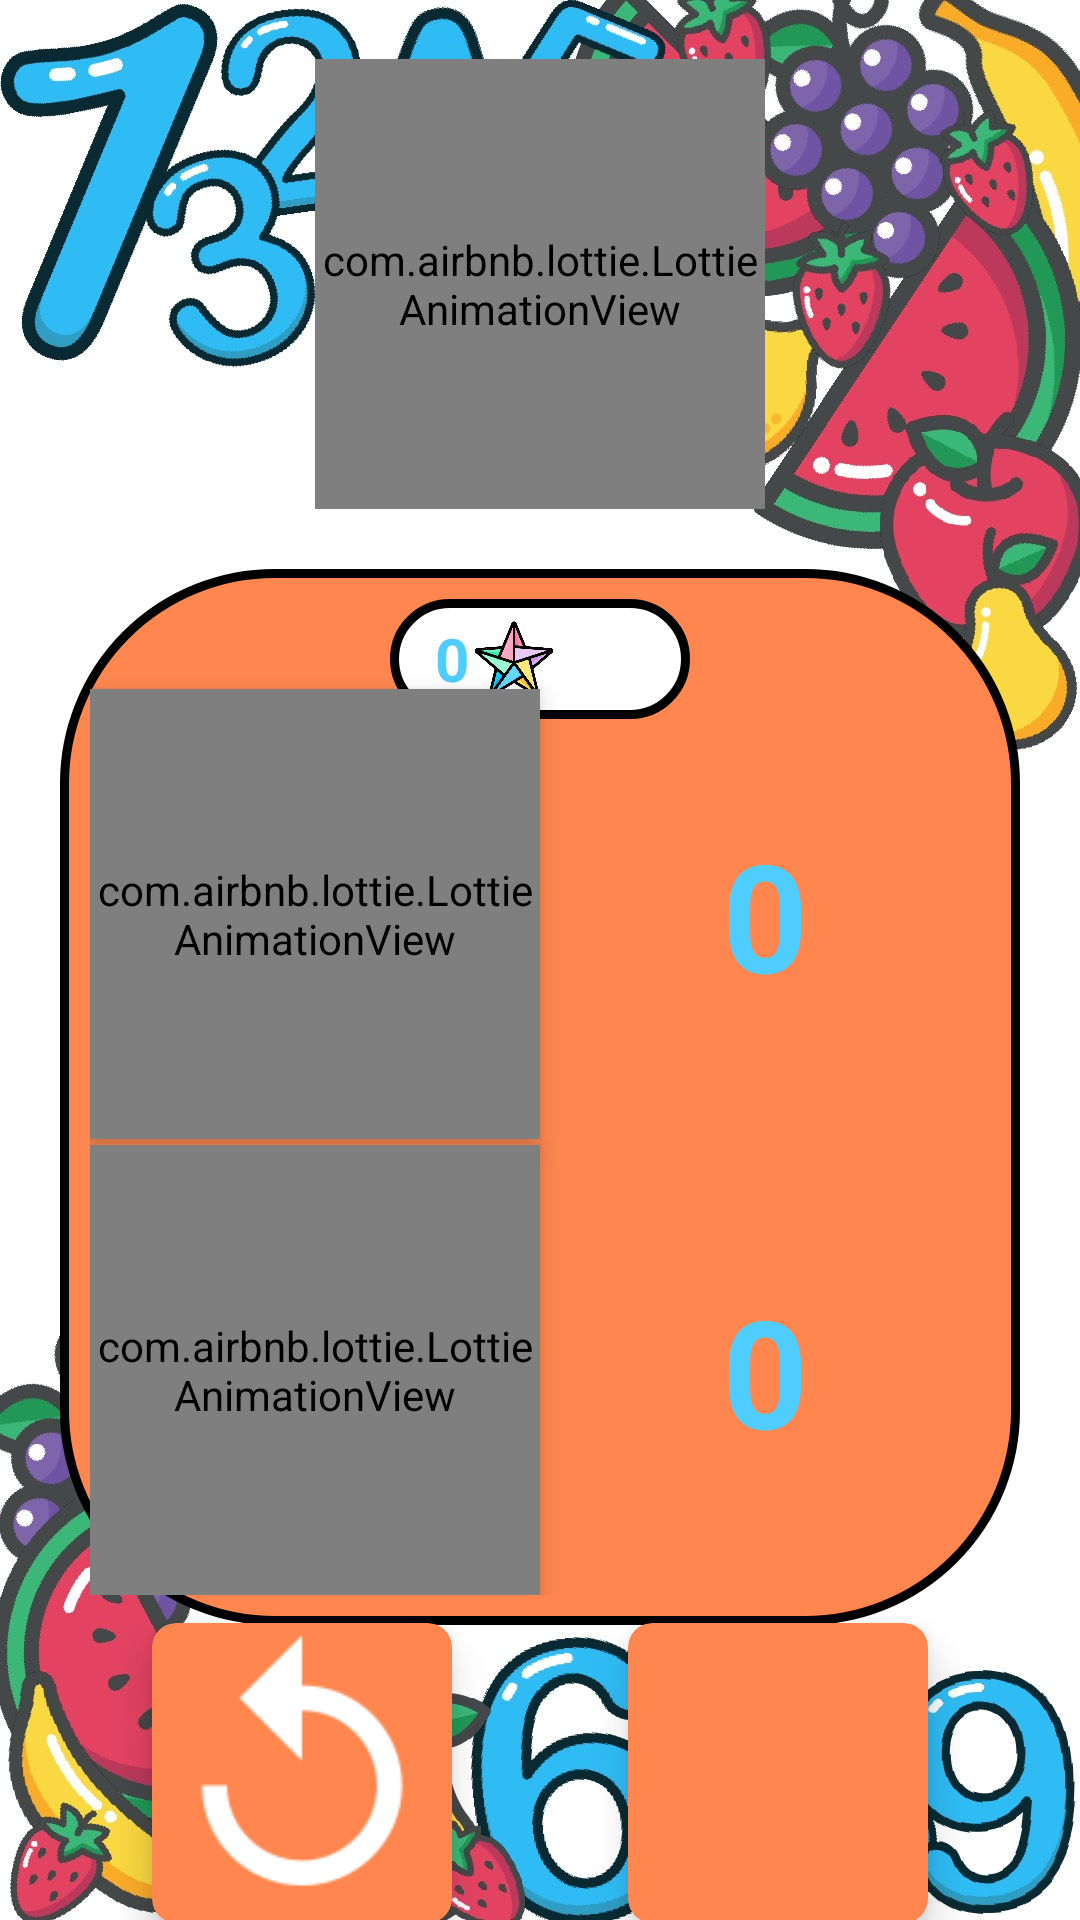

The Android layout XML behind this screen, and the referenced resources:
<!-- AndroidManifest.xml: application theme Theme.PlayfulMath -->
<!-- res/layout/activity_result.xml -->
<?xml version="1.0" encoding="utf-8"?>
<androidx.constraintlayout.widget.ConstraintLayout xmlns:android="http://schemas.android.com/apk/res/android"
    xmlns:app="http://schemas.android.com/apk/res-auto"
    xmlns:tools="http://schemas.android.com/tools"
    android:layout_width="match_parent"
    android:layout_height="match_parent"
    android:background="@drawable/bg"
    tools:context=".ResultActivity">

    <RelativeLayout
        android:id="@+id/resultLottieLinearLayout"
        android:layout_width="wrap_content"
        android:layout_height="wrap_content"
        android:background="@drawable/title_bg"
        app:layout_constraintBottom_toBottomOf="parent"
        app:layout_constraintEnd_toEndOf="parent"
        app:layout_constraintStart_toStartOf="parent"
        app:layout_constraintTop_toTopOf="parent"
        app:layout_constraintVertical_bias="0.04000002">

        <com.airbnb.lottie.LottieAnimationView
            android:id="@+id/lottieResultCongrats"
            android:layout_width="150dp"
            android:layout_height="150dp"
            android:elevation="5dp"
            app:lottie_autoPlay="true"
            app:lottie_loop="true"
            app:lottie_rawRes="@raw/animation_lmxmap6m" />
    </RelativeLayout>

    <RelativeLayout
        android:id="@+id/gameResultRealtiveLayout"
        android:layout_width="match_parent"
        android:layout_height="352dp"
        android:layout_marginTop="20dp"
        android:layout_marginLeft="20dp"
        android:layout_marginRight="20dp"
        android:background="@drawable/textview_bg"
        android:padding="10dp"
        app:layout_constraintEnd_toEndOf="parent"
        app:layout_constraintStart_toStartOf="parent"
        app:layout_constraintTop_toBottomOf="@+id/resultLottieLinearLayout">

        <RelativeLayout
            android:layout_width="100dp"
            android:layout_height="40dp"
            android:layout_centerHorizontal="true"
            android:background="@drawable/title_bg">

            <TextView
                android:id="@+id/resultTotalScoreTextView"
                android:layout_width="wrap_content"
                android:layout_height="wrap_content"
                android:layout_alignParentLeft="true"
                android:layout_centerVertical="true"
                android:layout_marginLeft="15dp"
                android:layout_marginTop="5dp"
                android:text="0"
                android:textColor="@color/blue"
                android:textSize="20dp"
                android:textStyle="bold" />

            <ImageView
                android:layout_width="30dp"
                android:layout_height="30dp"
                android:layout_centerVertical="true"
                android:layout_marginTop="3dp"
                android:layout_toRightOf="@+id/resultTotalScoreTextView"
                android:src="@drawable/star_icon" />
        </RelativeLayout>

        <com.airbnb.lottie.LottieAnimationView
            android:id="@+id/lottieResultGood"
            android:layout_width="150dp"
            android:layout_height="150dp"
            android:layout_marginTop="30dp"
            android:elevation="5dp"
            app:lottie_autoPlay="true"
            app:lottie_loop="true"
            app:lottie_rawRes="@raw/animation_lmxmjxvs" />

        <TextView
            android:id="@+id/resultCorrectAnswerTextView"
            android:layout_width="wrap_content"
            android:layout_height="wrap_content"
            android:layout_alignTop="@+id/lottieResultGood"
            android:layout_alignBottom="@+id/lottieResultGood"
            android:layout_alignParentRight="true"
            android:layout_marginStart="20dp"
            android:layout_marginTop="20dp"
            android:layout_marginEnd="20dp"
            android:layout_marginBottom="20dp"
            android:layout_toEndOf="@+id/lottieResultGood"
            android:gravity="center"
            android:padding="10dp"
            android:text="0"
            android:textColor="@color/blue"
            android:textSize="50dp"
            android:textStyle="bold"></TextView>

        <com.airbnb.lottie.LottieAnimationView
            android:id="@+id/lottieResultBad"
            android:layout_width="150dp"
            android:layout_height="150dp"
            android:layout_alignParentBottom="true"
            android:elevation="5dp"
            app:lottie_autoPlay="true"
            app:lottie_loop="true"
            app:lottie_rawRes="@raw/animation_lmxmz5oq" />

        <TextView
            android:id="@+id/resultIncorrectAnswerTextView"
            android:layout_width="wrap_content"
            android:layout_height="wrap_content"
            android:layout_alignTop="@+id/lottieResultBad"
            android:layout_alignBottom="@+id/lottieResultBad"
            android:layout_alignParentEnd="true"
            android:layout_alignParentRight="true"
            android:layout_marginStart="20dp"
            android:layout_marginTop="20dp"
            android:layout_marginEnd="20dp"
            android:layout_marginBottom="20dp"
            android:layout_toEndOf="@+id/lottieResultGood"
            android:gravity="center"
            android:padding="10dp"
            android:text="0"
            android:textColor="@color/blue"
            android:textSize="50dp"
            android:textStyle="bold">

        </TextView>
    </RelativeLayout>

    <RelativeLayout
        android:id="@+id/resultButtonsRelativeLayout"
        android:layout_width="match_parent"
        android:layout_height="wrap_content"
        android:layout_margin="40dp"
        app:layout_constraintBottom_toBottomOf="parent"
        app:layout_constraintEnd_toEndOf="parent"
        app:layout_constraintTop_toBottomOf="@+id/gameResultRealtiveLayout">

        <androidx.cardview.widget.CardView
            android:id="@+id/resultNewGameCardView"
            android:layout_width="wrap_content"
            android:layout_height="wrap_content"
            android:layout_gravity="fill"
            app:cardBackgroundColor="@color/orange"
            app:cardCornerRadius="8dp"
            app:cardElevation="8dp"
            app:cardUseCompatPadding="true">

            <ImageView
                android:layout_width="100dp"
                android:layout_height="100dp"
                android:src="@drawable/replay_icon" />

        </androidx.cardview.widget.CardView>

        <androidx.cardview.widget.CardView
            android:id="@+id/resultGoHomeCardView"
            android:layout_width="wrap_content"
            android:layout_height="wrap_content"
            android:layout_alignParentRight="true"
            android:layout_gravity="fill"
            app:cardBackgroundColor="@color/orange"
            app:cardCornerRadius="8dp"
            app:cardElevation="8dp"
            app:cardUseCompatPadding="true">

            <ImageView
                android:layout_width="100dp"
                android:layout_height="100dp"
                android:src="@drawable/home_icon" />

        </androidx.cardview.widget.CardView>

    </RelativeLayout>

</androidx.constraintlayout.widget.ConstraintLayout>
<!-- resources referenced by this layout -->
<resources>
  <color name="blue">#4FCDFF</color>
  <color name="orange">#FF874F</color>
  <!-- drawable bg: jpeg bitmap (drawable, 261779 bytes) -->
  <!-- drawable replay_icon: png bitmap (drawable, 1967 bytes) -->
  <!-- drawable star_icon: png bitmap (drawable, 26183 bytes) -->
  <!-- drawable textview_bg (drawable) -->
  <?xml version="1.0" encoding="utf-8"?>
  <shape xmlns:android="http://schemas.android.com/apk/res/android">
      <solid android:color="@color/orange" />
      <corners android:radius="70dp"/>
      <stroke
          android:width="3dp"
          android:color="@color/black" />
  </shape>
  <!-- drawable title_bg (drawable) -->
  <?xml version="1.0" encoding="utf-8"?>
  <shape xmlns:android="http://schemas.android.com/apk/res/android">
      <solid android:color="@color/white" />
      <corners android:radius="70dp"/>
      <stroke
          android:width="3dp"
          android:color="@color/black" />
  </shape>
  <style name="Theme.PlayfulMath" parent="Theme.AppCompat.Light.NoActionBar">
          
          <item name="colorPrimary">@color/orange</item>
          <item name="colorPrimaryVariant">@color/orange</item>
          <item name="colorOnPrimary">@color/white</item>
          
          <item name="colorSecondary">@color/blue</item>
          <item name="colorSecondaryVariant">@color/blue</item>
          <item name="colorOnSecondary">@color/black</item>
          
          <item name="android:statusBarColor" tools:targetApi="l">?attr/colorPrimaryVariant</item>
          
      </style>
  <color name="black">#FF000000</color>
  <color name="white">#FFFFFFFF</color>
</resources>
